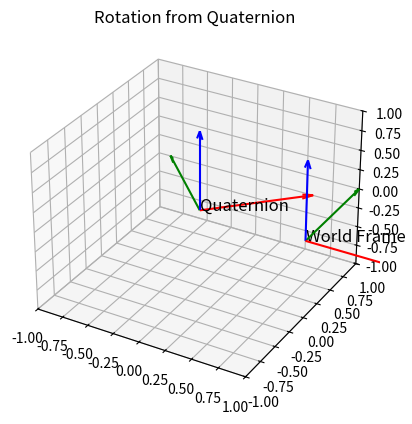

The matplotlib source for this figure:
import numpy as np
import matplotlib.pyplot as plt
 
from mpl_toolkits.mplot3d import Axes3D
 
def plot_frame(ax, R, o, label, length=0.5):
    x_axis = o + R.dot(np.array([length, 0, 0]))
    y_axis = o + R.dot(np.array([0, length, 0]))
    z_axis = o + R.dot(np.array([0, 0, length]))
    
    ax.quiver(o[0], o[1], o[2], x_axis[0]-o[0], x_axis[1]-o[1], x_axis[2]-o[2],
              color='r', arrow_length_ratio=0.1)
    ax.quiver(o[0], o[1], o[2], y_axis[0]-o[0], y_axis[1]-o[1], y_axis[2]-o[2],
              color='g', arrow_length_ratio=0.1)
    ax.quiver(o[0], o[1], o[2], z_axis[0]-o[0], z_axis[1]-o[1], z_axis[2]-o[2],
              color='b', arrow_length_ratio=0.1)
    
    ax.text(o[0], o[1], o[2], label, fontsize=12, color='k')
    
def quat_to_rot(q):
    eta, x, y, z = q
    return np.array([
        [2*(eta**2 + x**2) - 1, 2*(x*y - eta*z), 2*(x*z + eta*y)],
        [2*(x*y + eta*z), 2*(eta**2 + y**2) - 1, 2*(y*z - eta*x)],
        [2*(x*z - eta*y), 2*(y*z + eta*x), 2*(eta**2 + z**2) - 1]
    ])
    
if __name__=="__main__":
    angle = np.deg2rad(45)
    q_example = [np.cos(angle/2), 0, 0, np.sin(angle/2)]  # Rotation of 45 degrees around z-axis
    R_quat = quat_to_rot(q_example)
    print(R_quat)
    
    fig = plt.figure()
    ax = fig.add_subplot(111, projection='3d')
    plot_frame(ax, np.eye(3), np.array([1,0,0]), "World Frame", length=1)
    plot_frame(ax, R_quat, np.array([0,0,0]), "Quaternion", length=1)
    
    ax.set_title("Rotation from Quaternion")
    
    ax.set_xlim(-1,1)
    ax.set_ylim(-1,1)
    ax.set_zlim(-1,1)   
    
    plt.show()
